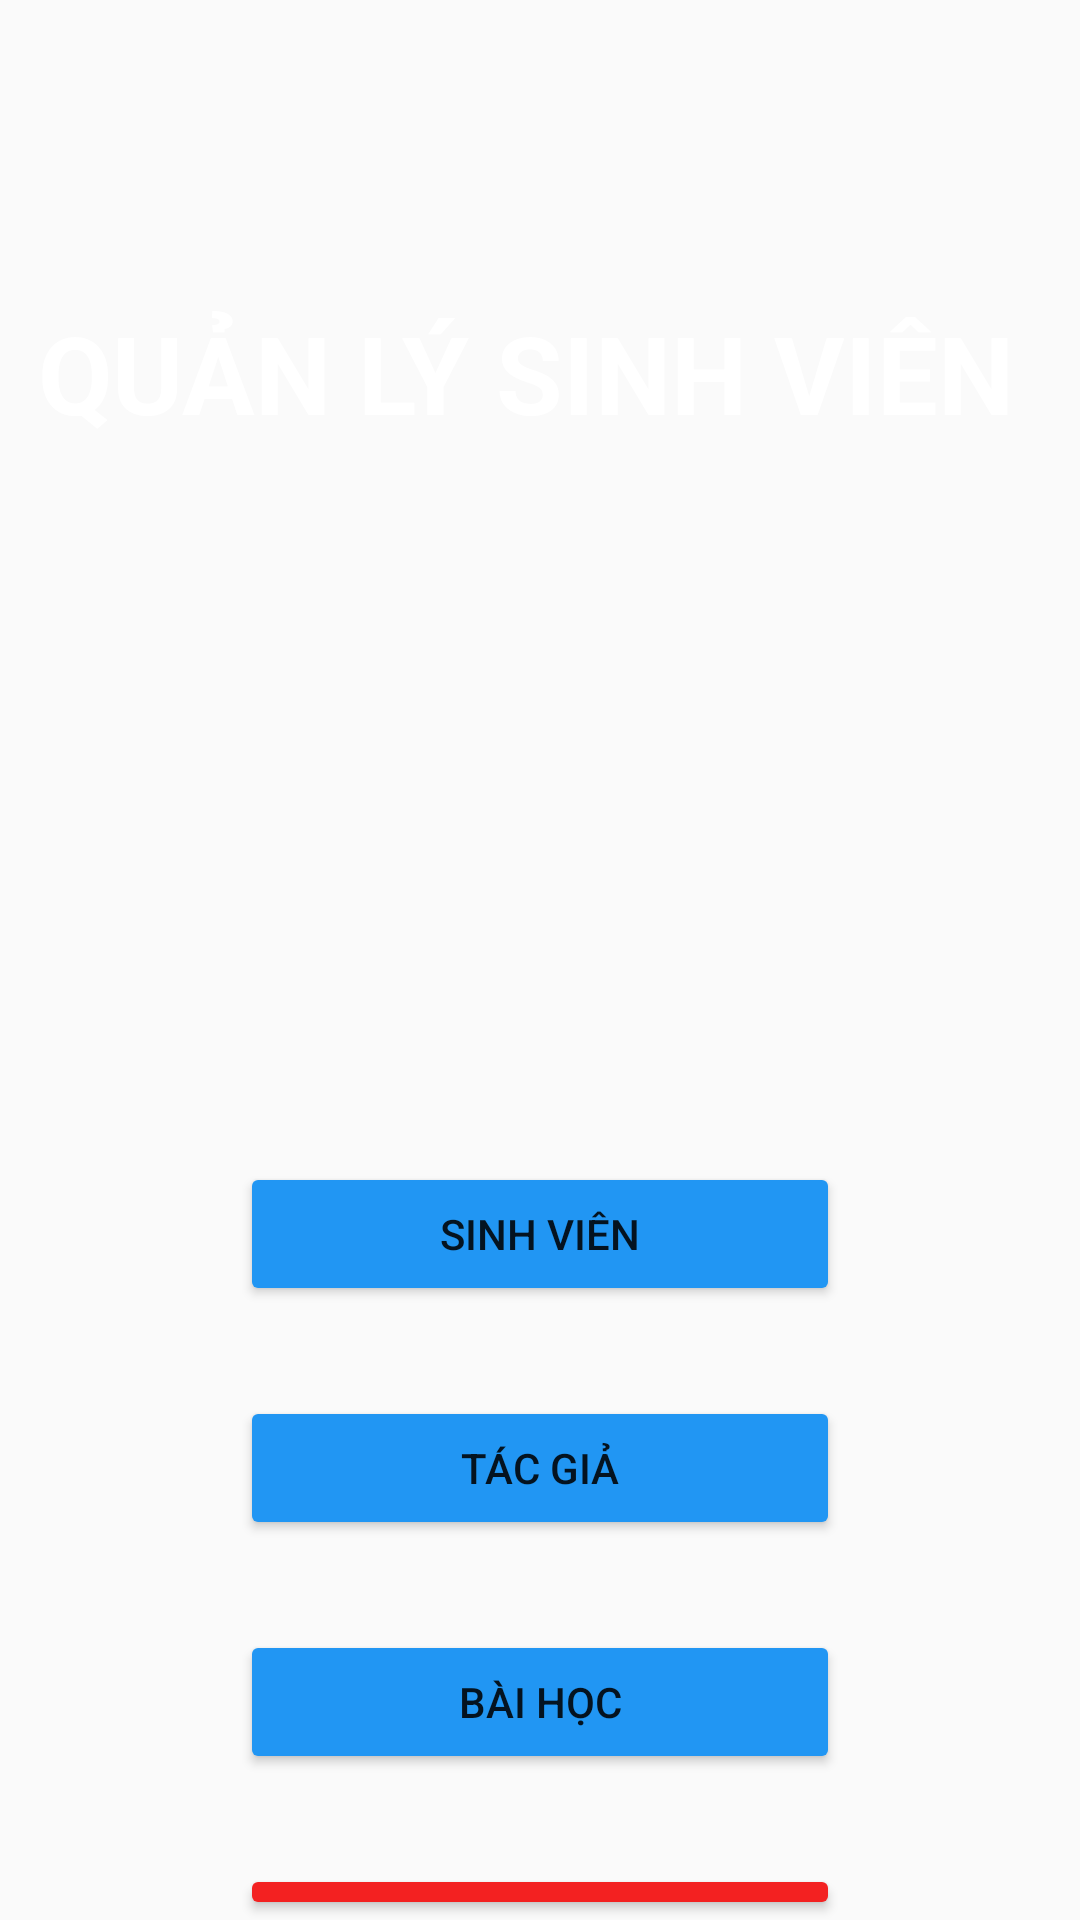

Write the Android layout XML for this screen, with the resource values it uses.
<!-- AndroidManifest.xml: application theme Theme.QLSV -->
<!-- res/layout/activity_main.xml -->
<?xml version="1.0" encoding="utf-8"?>
<LinearLayout xmlns:android="http://schemas.android.com/apk/res/android"
    xmlns:app="http://schemas.android.com/apk/res-auto"
    xmlns:tools="http://schemas.android.com/tools"
    android:layout_width="match_parent"
    android:layout_height="match_parent"
    android:background="@drawable/background"
    android:orientation="vertical"
    tools:context=".MainActivity">
    <TextView
        android:id="@+id/textView"
        android:layout_width="wrap_content"
        android:layout_height="wrap_content"
        android:text="QUẢN LÝ SINH VIÊN "
        android:textColor="#FFFFFF"
        android:textSize="36sp"
        android:textStyle="bold"
        android:layout_marginTop="100dp"
        android:layout_gravity="center"/>

    <ImageView
        android:id="@+id/imageView"
        android:layout_width="187dp"
        android:layout_height="179dp"
        app:srcCompat="@drawable/logo"
        android:layout_gravity="center"
        android:layout_marginTop="20dp"
        ></ImageView>

    <Button
        android:id="@+id/btnStudent"
        android:layout_width="200dp"
        android:layout_height="wrap_content"
        android:text="Sinh viên"
        app:backgroundTint="#2196F3"
        android:layout_marginTop="40dp"
        android:layout_gravity="center"
         />

    <Button
        android:id="@+id/btnAuthor"
        android:layout_width="200dp"
        android:layout_height="wrap_content"
        android:text="Tác giả"
        app:backgroundTint="#2196F3"
        android:layout_marginTop="30dp"
        android:layout_gravity="center" />
    <Button
        android:id="@+id/btnSubject"
        android:layout_width="200dp"
        android:layout_height="wrap_content"
        android:text="Bài học"
        app:backgroundTint="#2196F3"
        android:layout_marginTop="30dp"
        android:layout_gravity="center" />
    <Button
        android:id="@+id/btnExit"
        android:layout_width="200dp"
        android:layout_height="wrap_content"
        android:text="Thoát"
        app:backgroundTint="#F32121"
        android:layout_marginTop="30dp"
        android:layout_gravity="center" />



</LinearLayout>
<!-- resources referenced by this layout -->
<resources>
  <style name="Theme.QLSV" parent="Theme.AppCompat.Light.NoActionBar">
          
          <item name="colorPrimary">@color/purple_500</item>
          <item name="colorPrimaryVariant">@color/purple_700</item>
          <item name="colorOnPrimary">@color/white</item>
          
          <item name="colorSecondary">@color/teal_200</item>
          <item name="colorSecondaryVariant">@color/teal_700</item>
          <item name="colorOnSecondary">@color/black</item>
          
          <item name="android:statusBarColor" tools:targetApi="l">?attr/colorPrimaryVariant</item>
          
          <item name="windowActionBar">false</item>
          <item name="windowNoTitle">true</item>
  
      </style>
  <!-- not gathered from this repository: default colours our renderer supplied (Android Studio template values) -->
  <color name="purple_500">#FF6200EE</color>
  <color name="purple_700">#FF3700B3</color>
  <color name="teal_200">#FF03DAC5</color>
  <color name="teal_700">#FF018786</color>
  <color name="black">#FF000000</color>
  <color name="white">#FFFFFFFF</color>
</resources>
